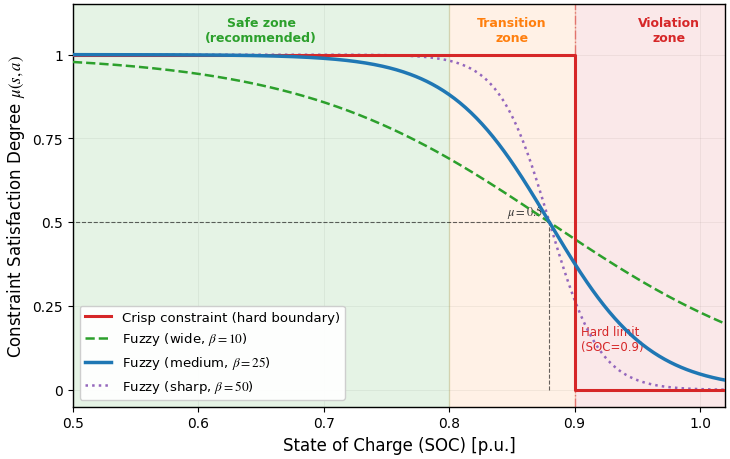

Here is the Python script that generated this plot: (Note: this script raises an exception after producing the figure.)
"""
Figure 1: Fuzzy Constraint Satisfaction Degree (FCSD) Illustration
Shows sigmoidal membership functions for SOC upper bound,
comparing crisp (hard) constraint vs fuzzy (soft) constraint.
"""

import numpy as np
import matplotlib.pyplot as plt
from matplotlib.patches import FancyArrowPatch

# --------------------------
# Style Configuration (IEEE-style)
# --------------------------
plt.rcParams.update({
    'font.family': 'Times New Roman',
    'font.size': 11,
    'axes.labelsize': 12,
    'axes.titlesize': 13,
    'axes.linewidth': 1.0,
    'xtick.labelsize': 10,
    'ytick.labelsize': 10,
    'legend.fontsize': 9.5,
    'figure.dpi': 150,
    'savefig.dpi': 300,
    'savefig.bbox': 'tight',
    'savefig.pad_inches': 0.05,
    'text.usetex': False,
    'mathtext.fontset': 'stix',
})

# Color palette (colorblind-friendly)
C_CRISP = '#d62728'     # red
C_FUZZY = '#1f77b4'     # blue
C_FUZZY_2 = '#2ca02c'   # green
C_SHADE = '#aec7e8'     # light blue
C_TEXT = '#333333'

# --------------------------
# Data: Sigmoidal membership for SOC upper bound
# --------------------------
soc = np.linspace(0.5, 1.05, 500)
soc_hard = 0.9  # hard limit

# Crisp (step function)
crisp = np.where(soc <= soc_hard, 1.0, 0.0)

# Fuzzy - different beta values
beta_medium = 25.0
ref_medium = 0.88
fuzzy_medium = 1.0 / (1.0 + np.exp(-beta_medium * (ref_medium - soc)))

beta_sharp = 50.0
fuzzy_sharp = 1.0 / (1.0 + np.exp(-beta_sharp * (ref_medium - soc)))

beta_wide = 10.0
fuzzy_wide = 1.0 / (1.0 + np.exp(-beta_wide * (ref_medium - soc)))

# --------------------------
# Plot
# --------------------------
fig, ax = plt.subplots(figsize=(7.5, 4.8))

# Shaded zones
ax.axvspan(0.5, 0.8, alpha=0.12, color='#2ca02c', label='_nolegend_')
ax.axvspan(0.8, 0.9, alpha=0.10, color='#ff7f0e', label='_nolegend_')
ax.axvspan(0.9, 1.05, alpha=0.10, color='#d62728', label='_nolegend_')

# Zone labels
ax.text(0.65, 1.03, 'Safe zone\n(recommended)', ha='center', va='bottom',
        fontsize=9, color='#2ca02c', fontweight='bold')
ax.text(0.85, 1.03, 'Transition\nzone', ha='center', va='bottom',
        fontsize=9, color='#ff7f0e', fontweight='bold')
ax.text(0.975, 1.03, 'Violation\nzone', ha='center', va='bottom',
        fontsize=9, color='#d62728', fontweight='bold')

# Crisp constraint
ax.step(soc, crisp, color=C_CRISP, linewidth=2.2, where='post',
        label='Crisp constraint (hard boundary)', zorder=5)

# Fuzzy constraints
ax.plot(soc, fuzzy_wide, color=C_FUZZY_2, linewidth=1.8, linestyle='--',
        label=r'Fuzzy (wide, $\beta=10$)', zorder=4)
ax.plot(soc, fuzzy_medium, color=C_FUZZY, linewidth=2.5,
        label=r'Fuzzy (medium, $\beta=25$)', zorder=5)
ax.plot(soc, fuzzy_sharp, color='#9467bd', linewidth=1.8, linestyle=':',
        label=r'Fuzzy (sharp, $\beta=50$)', zorder=4)

# Reference point marker
ax.plot([ref_medium, ref_medium], [0, 0.5], 'k--', linewidth=0.8, alpha=0.6)
ax.plot([0, ref_medium], [0.5, 0.5], 'k--', linewidth=0.8, alpha=0.6)
ax.text(ref_medium - 0.005, 0.52, r'$\mu=0.5$', fontsize=9, ha='right', color=C_TEXT)

# Hard limit marker
ax.axvline(x=soc_hard, color=C_CRISP, linestyle='-.', linewidth=1.0, alpha=0.5)
ax.text(soc_hard + 0.005, 0.15, 'Hard limit\n(SOC=0.9)', fontsize=8.5,
        color=C_CRISP, va='center')

# Axes
ax.set_xlabel('State of Charge (SOC) [p.u.]')
ax.set_ylabel('Constraint Satisfaction Degree $\mu(s,a)$')
ax.set_xlim(0.5, 1.02)
ax.set_ylim(-0.05, 1.15)
ax.set_yticks([0, 0.25, 0.5, 0.75, 1.0])
ax.set_yticklabels(['0', '0.25', '0.5', '0.75', '1'])

# Legend
ax.legend(loc='lower left', frameon=True, framealpha=0.95, edgecolor='#cccccc')

# Grid
ax.grid(True, alpha=0.25, linestyle='-', linewidth=0.5)
ax.set_axisbelow(True)

plt.tight_layout()
plt.savefig('paper/figures/fig1_fuzzy_constraint.png')
plt.savefig('paper/figures/fig1_fuzzy_constraint.pdf')
print('Figure 1 saved.')
plt.close()
